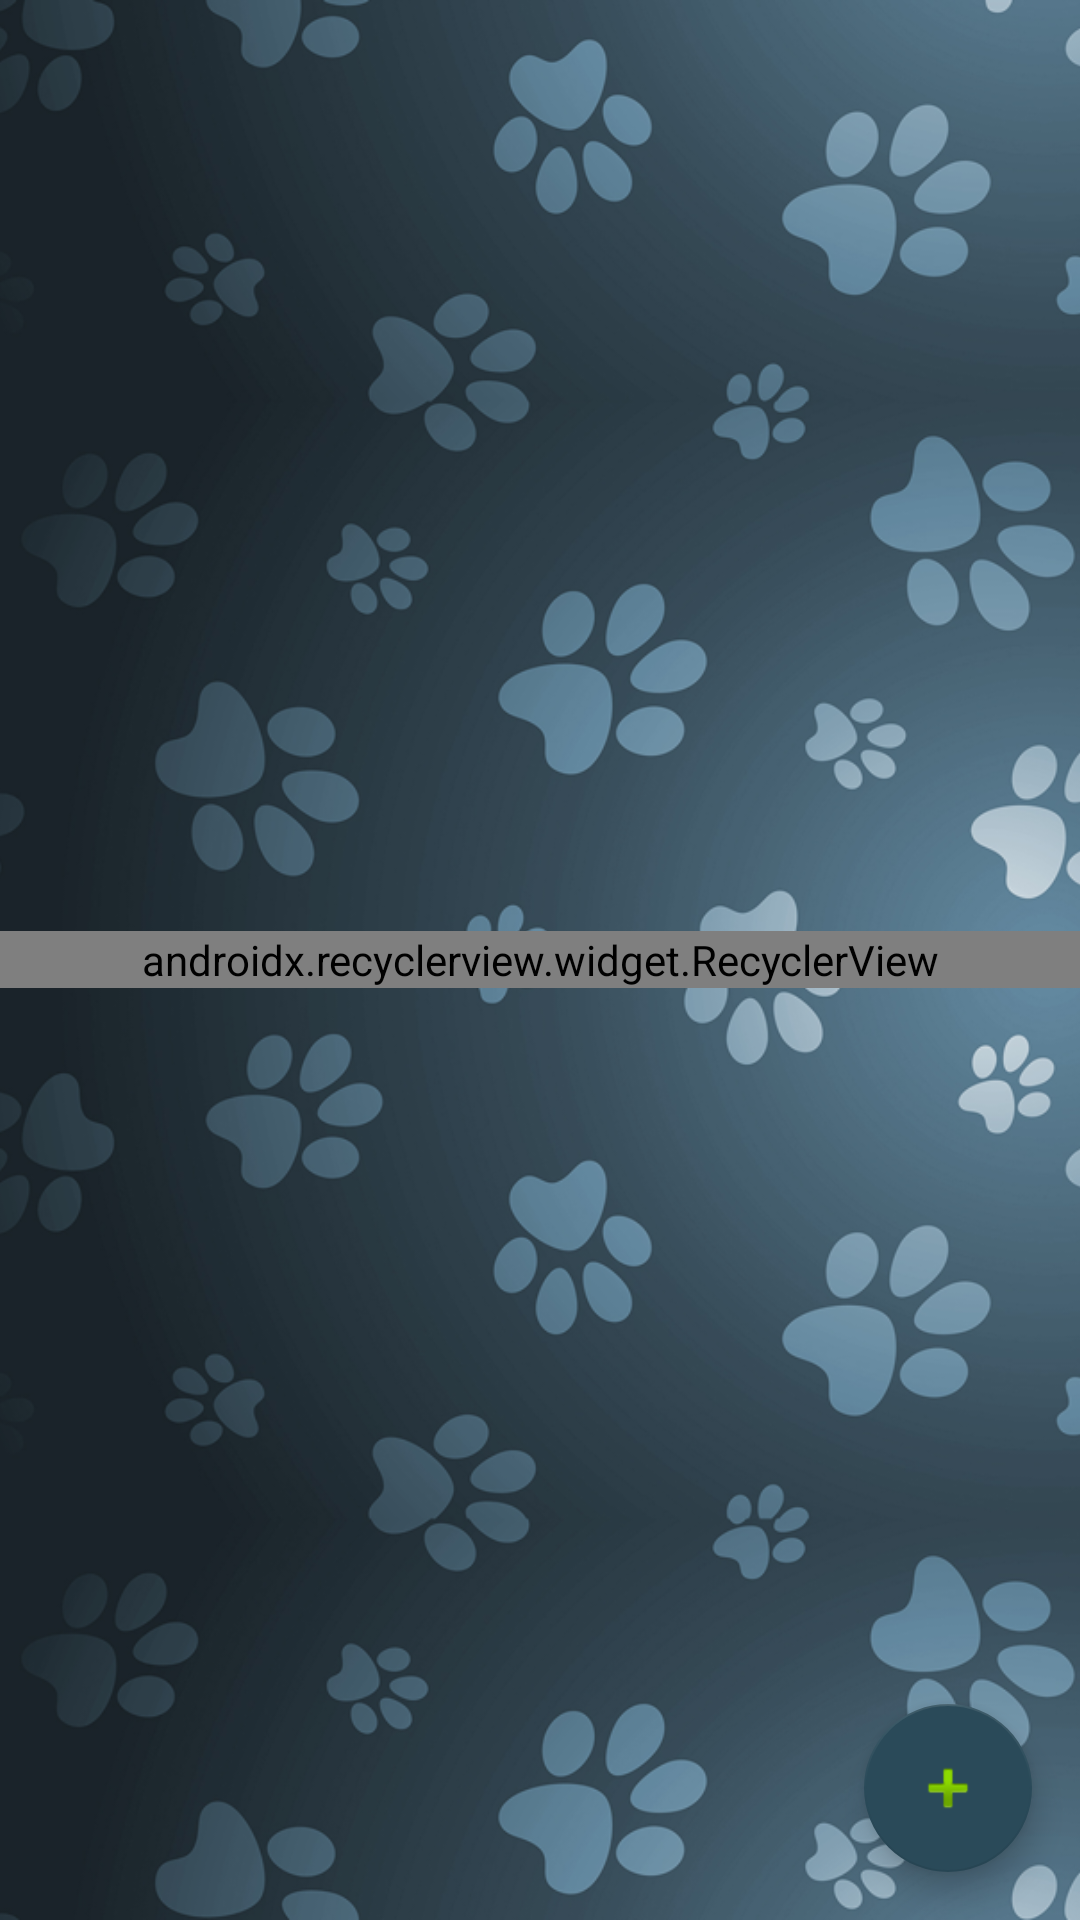

Here is an Android app screen rendered from its layout file. Give the layout XML and the strings, colors and styles it references.
<!-- AndroidManifest.xml: application theme AppTheme -->
<!-- res/layout/main_layout.xml -->
<?xml version="1.0" encoding="utf-8"?>
<RelativeLayout xmlns:android="http://schemas.android.com/apk/res/android"
    xmlns:app="http://schemas.android.com/apk/res-auto"
    xmlns:tools="http://schemas.android.com/tools"
    android:layout_width="match_parent"
    android:layout_height="match_parent"

    android:orientation="vertical">
    <FrameLayout
        android:layout_width="match_parent"
        android:layout_height="match_parent">
        <ImageView
            android:layout_width="match_parent"
            android:src="@drawable/dog"
            android:scaleType="centerCrop"
            android:layout_height="match_parent" />
    </FrameLayout>

    <android.support.v7.widget.RecyclerView
        android:id="@+id/catiorList"
        android:layout_width="match_parent"
        android:layout_height="wrap_content"
        android:layout_centerInParent="true"
        app:layoutManager="android.support.v7.widget.LinearLayoutManager"
        tools:listitem="@layout/pet_view_holder" />

    <android.support.design.widget.FloatingActionButton
        android:id="@+id/btn_petadd"
        android:layout_width="wrap_content"
        android:layout_height="wrap_content"
        android:layout_alignParentBottom="true"
        android:layout_alignParentEnd="true"
        android:layout_margin="16dp"
        android:src="@android:drawable/ic_input_add" />


</RelativeLayout>
<!-- res/layout/pet_view_holder.xml (included above) -->
<?xml version="1.0" encoding="utf-8"?>
<LinearLayout xmlns:android="http://schemas.android.com/apk/res/android"
    android:orientation="vertical" android:layout_width="match_parent"
    android:layout_height="wrap_content"
    android:layout_margin="12dp"
    android:background="@drawable/rounded_corner_btn_white_blue"
    >





    <ImageView
        android:layout_margin="1dp"
        android:id="@+id/imageView"
        android:layout_width="match_parent"
        android:layout_height="270dp"
        android:src="@drawable/rounded_corner_btn_white_blue"
        android:scaleType="centerCrop"
        />


    <LinearLayout
        android:padding="7dp"
        android:id="@+id/barraNav"
        android:layout_marginTop="0dp"
        android:layout_width="match_parent"
        android:layout_height="wrap_content"
        android:gravity="center"
        >


<LinearLayout
    android:layout_width="0dp"
    android:layout_weight="1"
    android:layout_height="wrap_content"
    android:orientation="vertical">
    <TextView
        android:id="@+id/nomeTextView"
        android:layout_width="match_parent"
        android:layout_height="wrap_content"
        android:layout_gravity="center"
        android:textColor="#FFFFFF"
        android:textSize="15dp"
        android:text="catiorro"/>

    <TextView
            android:id="@+id/Status_pet"
            android:layout_width="wrap_content"
            android:layout_marginRight="@dimen/fab_margin"
            android:layout_height="20dp"
        android:textColor="#FFFFFF"
        android:textSize="15dp"
            android:text="Status: adotado " />



</LinearLayout>

        <Button
            android:id="@+id/novoPetButton"
            android:layout_weight="0.5"
            android:layout_width="0dp"
            android:layout_height="35dp"
            android:textColor="#FFFFFF"
            android:background="@drawable/rounded_corner_btn_dark_blue"
            android:layout_marginLeft="@dimen/fab_margin"
            android:textAllCaps="false"
            android:textSize="15dp"
            android:text="Adote" />

        <Button
            android:id="@+id/Perfil"
            android:layout_weight="0.5"
            android:layout_width="0dp"
            android:layout_height="35dp"
            android:background="@drawable/rounded_corner_btn_dark_blue"
            android:textColor="#FFFFFF"
            android:textSize="15dp"
            android:layout_marginLeft="@dimen/fab_margin"
            android:text="Ver mais"
            android:textAllCaps="false" />
    </LinearLayout>

</LinearLayout>
<!-- resources referenced by this layout -->
<resources>
  <!-- drawable dog: png bitmap (drawable-hdpi, 356967 bytes) -->
  <!-- drawable rounded_corner_btn_dark_blue (drawable-hdpi) -->
  <?xml version="1.0" encoding="utf-8"?>
  <shape xmlns:android="http://schemas.android.com/apk/res/android"
      android:shape="rectangle" android:padding="10dp">
      <solid android:color="#254655"/>
      <corners
          android:bottomRightRadius="5dp"
          android:bottomLeftRadius="5dp"
          android:topLeftRadius="5dp"
  
          android:topRightRadius="5dp"/>
  </shape>
  <!-- drawable rounded_corner_btn_white_blue (drawable-hdpi) -->
  <?xml version="1.0" encoding="utf-8"?>
  <shape xmlns:android="http://schemas.android.com/apk/res/android"
      android:shape="rectangle" android:padding="10dp">
      <solid android:color="#4089ab"/>
      <corners
          android:bottomRightRadius="5dp"
          android:bottomLeftRadius="5dp"
          android:topLeftRadius="5dp"
  
          android:topRightRadius="5dp"/>
  </shape>
  <style name="AppTheme" parent="Theme.AppCompat.Light.DarkActionBar">
          
          <item name="colorPrimary">@color/colorPrimary</item>
          <item name="colorPrimaryDark">@color/colorPrimaryDark</item>
          <item name="colorAccent">@color/colorAccent</item>
          <item name="android:navigationBarColor">@color/colorPrimaryDark</item>
  
      </style>
  <color name="colorPrimary">#315c71</color>
  <color name="colorPrimaryDark">#2a4a59</color>
  <color name="colorAccent">#2a4a59</color>
</resources>
